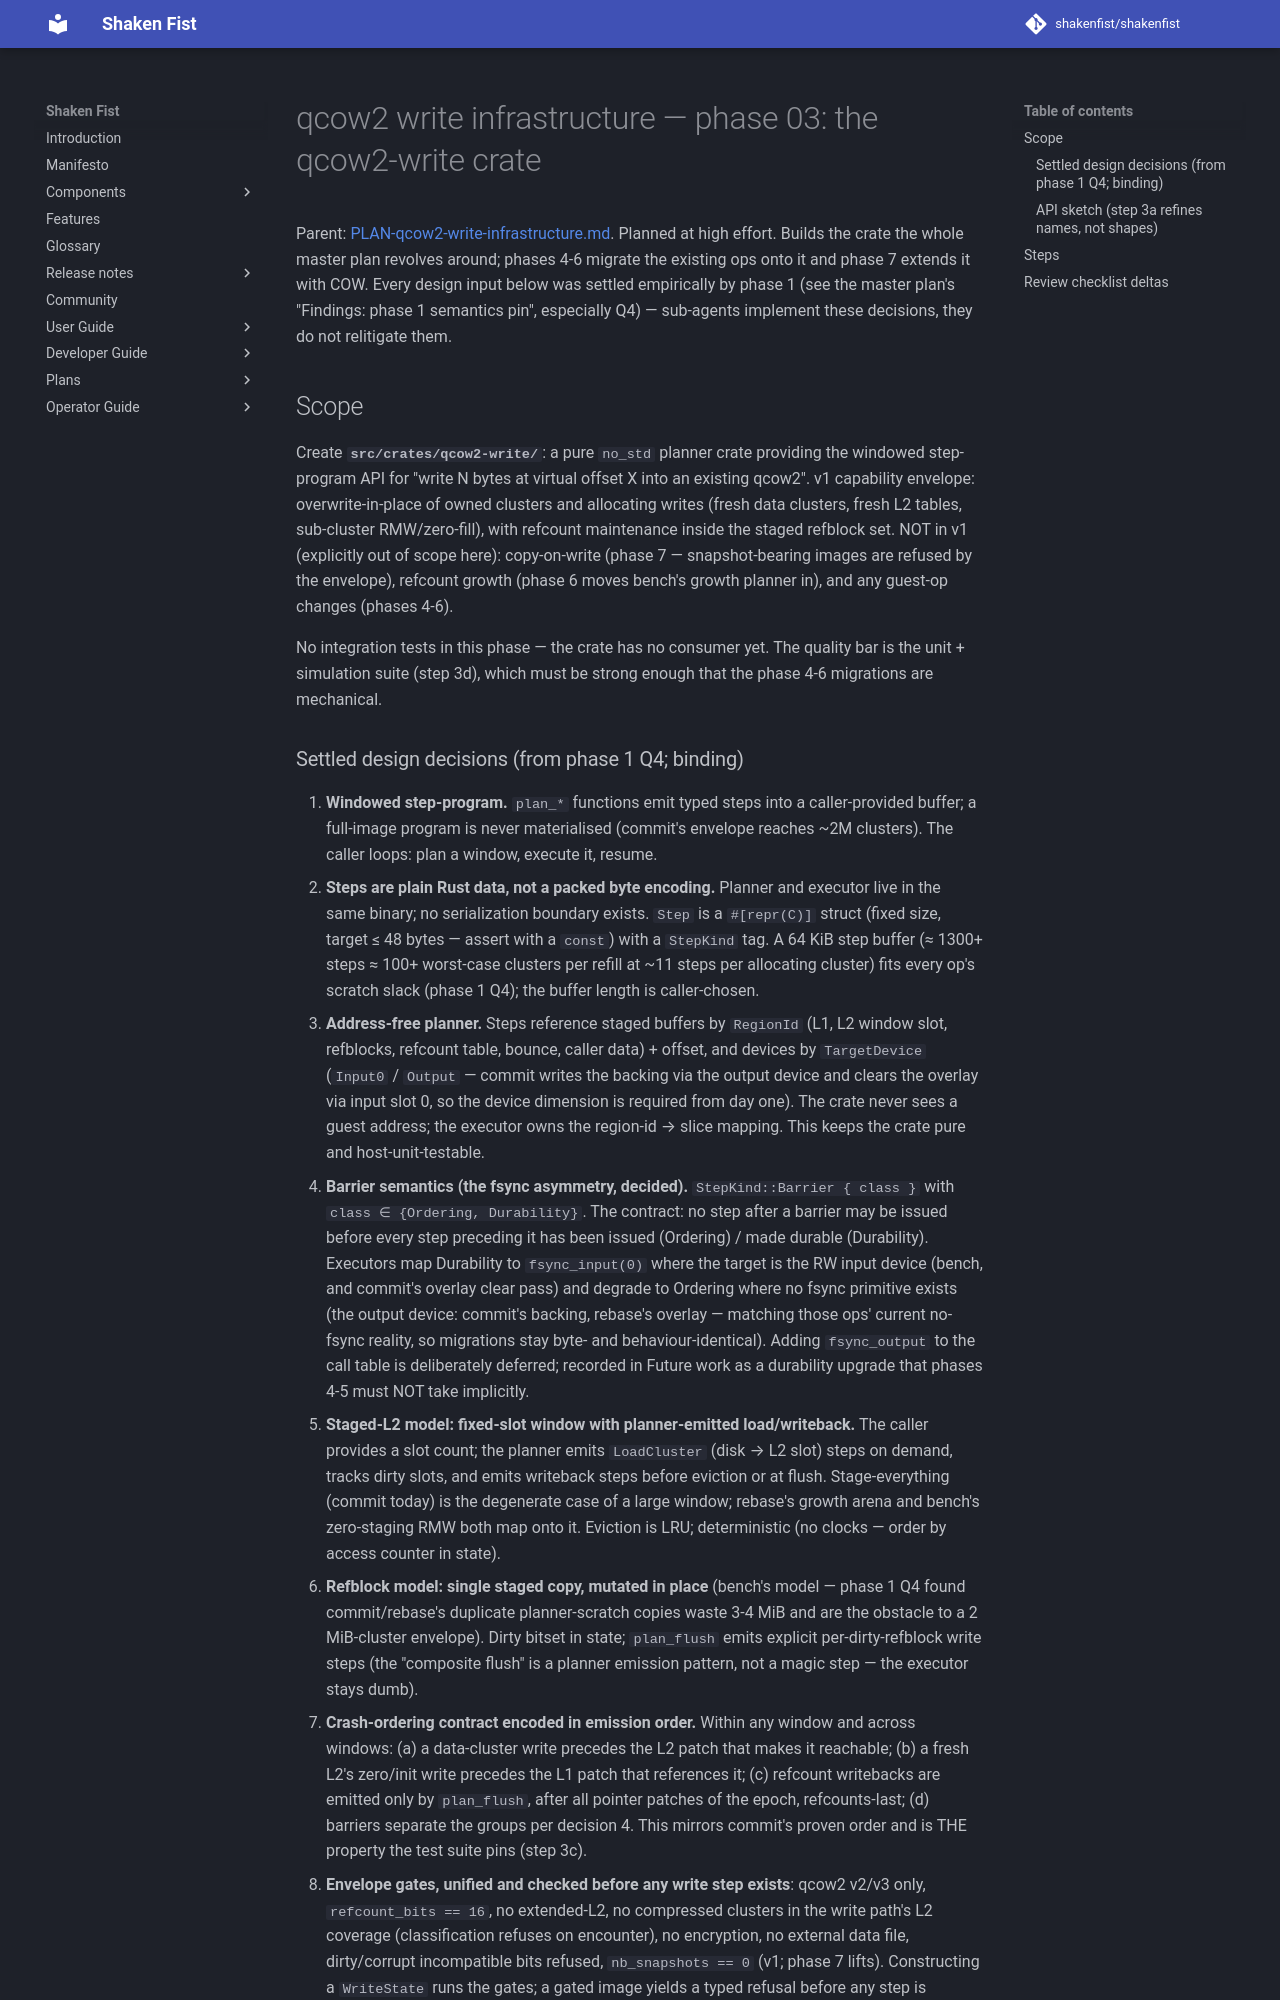

repository: shakenfist/shakenfist · page: components/instar/plans/PLAN-qcow2-write-infrastructure-phase-03-crate/index.html · generator: mkdocs

# qcow2 write infrastructure — phase 03: the qcow2-write crate

Parent:
[PLAN-qcow2-write-infrastructure.md](/components/instar/plans/PLAN-qcow2-write-infrastructure/).
Planned at high effort. Builds the crate the whole master plan
revolves around; phases 4-6 migrate the existing ops onto it and
phase 7 extends it with COW. Every design input below was
settled empirically by phase 1 (see the master plan's
"Findings: phase 1 semantics pin", especially Q4) — sub-agents
implement these decisions, they do not relitigate them.

## Scope

Create **`src/crates/qcow2-write/`**: a pure `no_std` planner
crate providing the windowed step-program API for "write N bytes
at virtual offset X into an existing qcow2". v1 capability
envelope: overwrite-in-place of owned clusters and allocating
writes (fresh data clusters, fresh L2 tables, sub-cluster
RMW/zero-fill), with refcount maintenance inside the staged
refblock set. NOT in v1 (explicitly out of scope here):
copy-on-write (phase 7 — snapshot-bearing images are refused by
the envelope), refcount growth (phase 6 moves bench's growth
planner in), and any guest-op changes (phases 4-6).

No integration tests in this phase — the crate has no consumer
yet. The quality bar is the unit + simulation suite (step 3d),
which must be strong enough that the phase 4-6 migrations are
mechanical.
